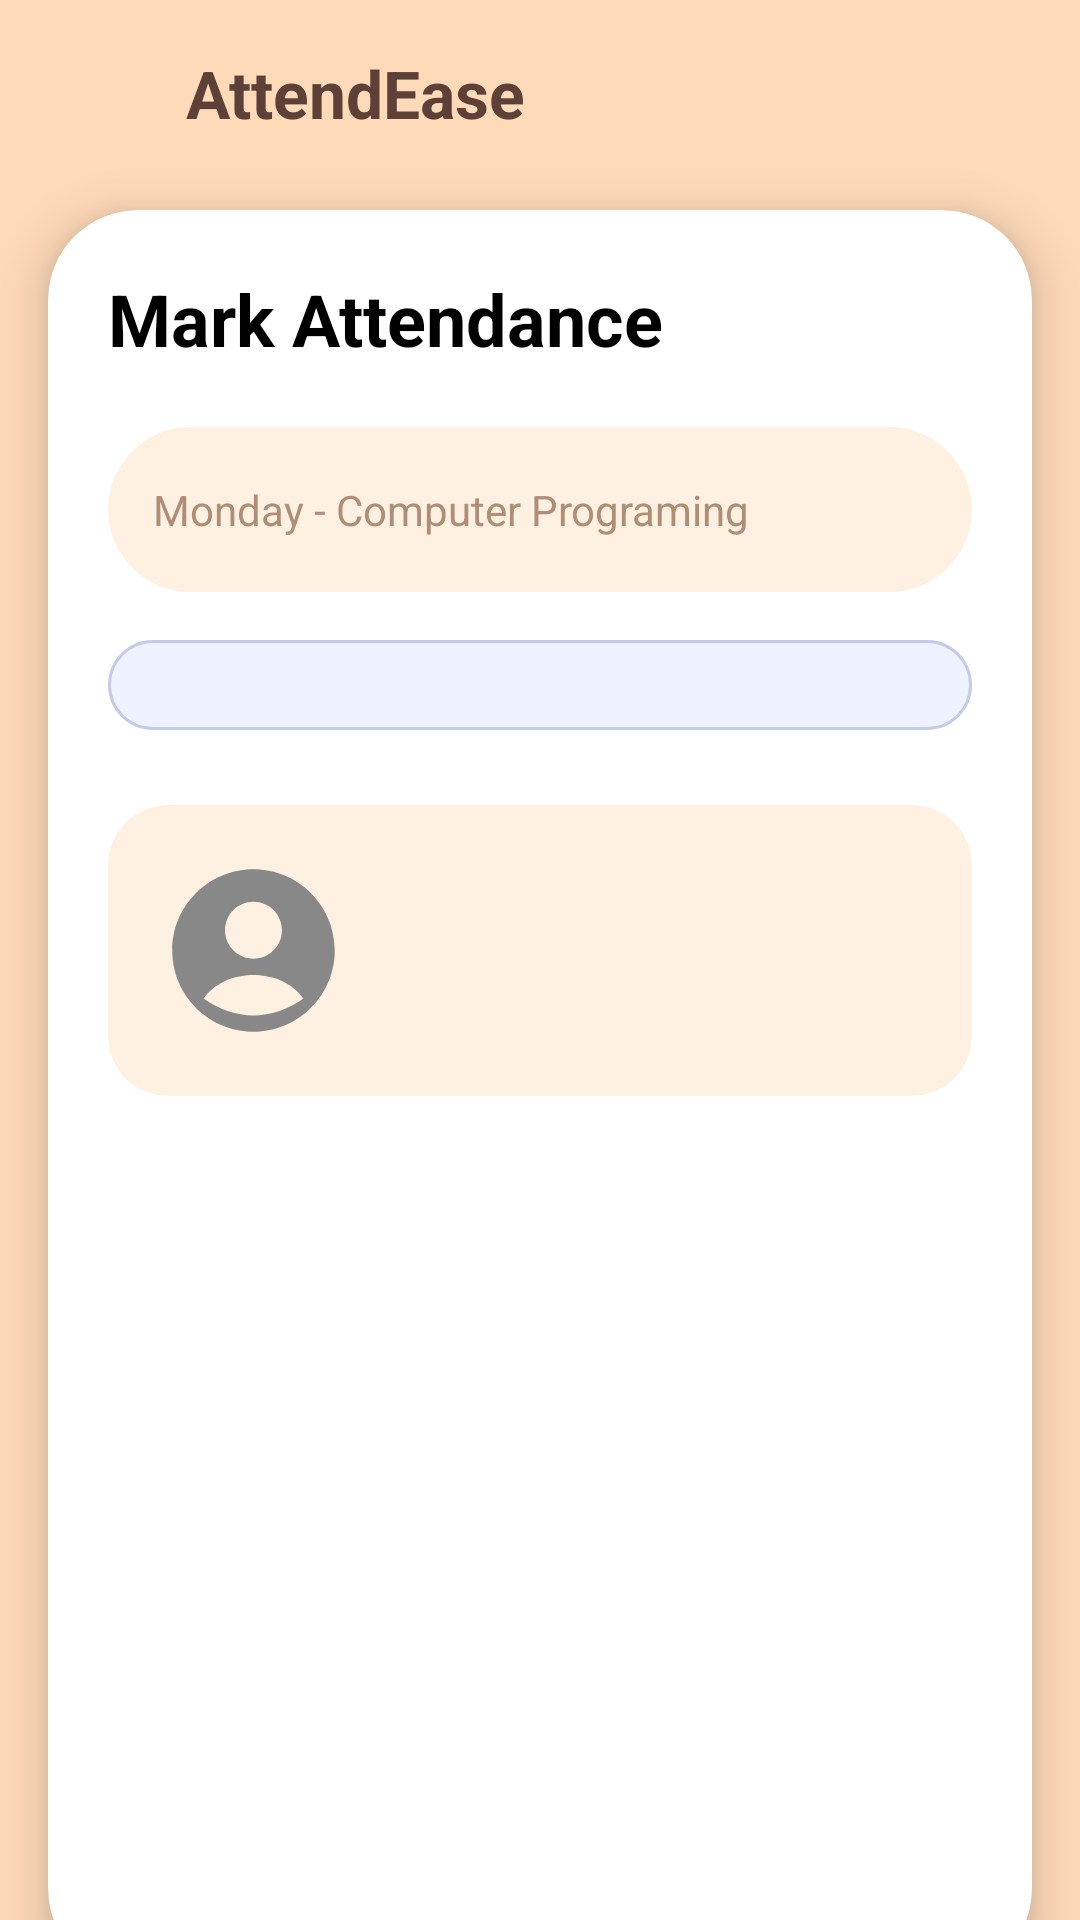

Produce the Android XML layout that renders to this screen, including the resource entries it uses.
<!-- AndroidManifest.xml: application theme Theme.AttendEaseSTI -->
<!-- res/layout/teacher_class_attendance.xml -->
<?xml version="1.0" encoding="utf-8"?>
<RelativeLayout xmlns:android="http://schemas.android.com/apk/res/android"
    xmlns:app="http://schemas.android.com/apk/res-auto"
    android:layout_width="match_parent"
    android:layout_height="match_parent"
    android:background="#FFDAB9">

    <LinearLayout
    android:id="@+id/header"
    android:layout_width="match_parent"
    android:layout_height="wrap_content"
    android:orientation="horizontal"
    android:padding="16dp"
    android:gravity="center_vertical">
    <ImageView
        android:layout_width="30dp"
        android:layout_height="30dp"
        android:src="@drawable/burger_menu"
        app:tint="#5D4037" />
    <TextView
        android:layout_width="wrap_content"
        android:layout_height="wrap_content"
        android:text="AttendEase"
        android:textSize="22sp"
        android:textStyle="bold"
        android:textColor="#5D4037"
        android:layout_marginStart="16dp"/>
</LinearLayout>

    <androidx.cardview.widget.CardView
        android:layout_width="match_parent"
        android:layout_height="match_parent"
        android:layout_below="@id/header"
        android:layout_marginHorizontal="16dp"
        android:layout_marginTop="8dp"
        android:layout_marginBottom="-20dp"
        app:cardCornerRadius="30dp"
        app:cardElevation="10dp">

        <ScrollView
            android:layout_width="match_parent"
            android:layout_height="match_parent"
            android:scrollbars="none">

            <LinearLayout
                android:layout_width="match_parent"
                android:layout_height="wrap_content"
                android:orientation="vertical"
                android:padding="20dp">

                <TextView
                    android:layout_width="wrap_content"
                    android:layout_height="wrap_content"
                    android:text="Mark Attendance"
                    android:textSize="24sp"
                    android:textStyle="bold"
                    android:textColor="#000" />

                <RelativeLayout
                    android:layout_width="match_parent"
                    android:layout_height="55dp"
                    android:layout_marginTop="20dp"
                    android:background="@drawable/rounded_peach"
                    android:paddingHorizontal="15dp">
                    <TextView
                        android:layout_width="wrap_content"
                        android:layout_height="wrap_content"
                        android:layout_centerVertical="true"
                        android:text="Monday - Computer Programing"
                        android:textColor="#B08D75" />
                    <ImageView
                        android:layout_width="24dp"
                        android:layout_height="24dp"
                        android:layout_alignParentEnd="true"
                        android:layout_centerVertical="true"
                        android:src="@drawable/arrow_down" />
                </RelativeLayout>

                <LinearLayout
                    android:layout_width="match_parent"
                    android:layout_height="wrap_content"
                    android:layout_marginTop="16dp"
                    android:background="@drawable/rounded_blue_border"
                    android:orientation="vertical"
                    android:padding="15dp">

                </LinearLayout>

                <LinearLayout
                    android:id="@+id/studentContainer"
                    android:layout_width="match_parent"
                    android:layout_height="wrap_content"
                    android:orientation="vertical"
                    android:layout_marginTop="15dp">

                </LinearLayout>

                <androidx.cardview.widget.CardView
                    android:layout_width="match_parent"
                    android:layout_height="wrap_content"
                    android:layout_marginTop="10dp"
                    android:layout_marginBottom="40dp"
                    app:cardBackgroundColor="#FFF1E1"
                    app:cardCornerRadius="20dp"
                    app:cardElevation="0dp">
                    <LinearLayout
                        android:layout_width="match_parent"
                        android:layout_height="wrap_content"
                        android:orientation="horizontal"
                        android:padding="16dp">
                        <com.google.android.material.imageview.ShapeableImageView
                            android:layout_width="65dp"
                            android:layout_height="65dp"
                            app:shapeAppearanceOverlay="@style/CircleImage"
                            android:src="@drawable/ic_avatar_placeholder"/>
                        <LinearLayout
                            android:layout_width="match_parent"
                            android:layout_height="wrap_content"
                            android:layout_marginStart="16dp"
                            android:orientation="vertical">

                        </LinearLayout>
                    </LinearLayout>
                </androidx.cardview.widget.CardView>

            </LinearLayout>
        </ScrollView>
    </androidx.cardview.widget.CardView>
</RelativeLayout>
<!-- resources referenced by this layout -->
<resources>
  <!-- drawable ic_avatar_placeholder (drawable) -->
  <vector xmlns:android="http://schemas.android.com/apk/res/android"
      android:width="24dp"
      android:height="24dp"
      android:viewportWidth="24"
      android:viewportHeight="24">
      <path
          android:fillColor="#888888"
          android:pathData="M12,2C6.48,2 2,6.48 2,12s4.48,10 10,10 10,-4.48 10,-10S17.52,2 12,2zM12,6c1.93,0 3.5,1.57 3.5,3.5S13.93,13 12,13s-3.5,-1.57 -3.5,-3.5S10.07,6 12,6zM12,20c-2.03,0 -4.43,-0.82 -6.14,-2.1C7.12,16.1 9.39,15 12,15s4.88,1.1 6.14,2.9C16.43,19.18 14.03,20 12,20z"/>
  </vector>
  <!-- drawable rounded_blue_border (drawable) -->
  <shape xmlns:android="http://schemas.android.com/apk/res/android">
      <solid android:color="#EEF2FF" />
      <stroke android:width="1dp" android:color="#C5CAE9" />
      <corners android:radius="15dp" />
  </shape>
  <!-- drawable rounded_peach (drawable) -->
  <shape xmlns:android="http://schemas.android.com/apk/res/android">
      <solid android:color="#FFF1E1" />
      <corners android:radius="30dp" />
  </shape>
  <style name="CircleImage">
          <item name="cornerSize">50%</item>
      </style>
  <style name="Theme.AttendEaseSTI" parent="Base.Theme.AttendEaseSTI" />
  <style name="Base.Theme.AttendEaseSTI" parent="Theme.Material3.DayNight.NoActionBar">
          <item name="android:fitsSystemWindows">true</item>
          
          <item name="colorPrimary">@color/app_color</item>
          
          <item name="android:statusBarColor">@color/app_color</item>
          
          <item name="drawerArrowStyle">@style/MyDrawerArrowStyle</item>
      </style>
  <color name="app_color">#FFD7B9</color>
  <style name="MyDrawerArrowStyle" parent="Widget.AppCompat.DrawerArrowToggle">
          <item name="color">@android:color/white</item>
      </style>
</resources>
